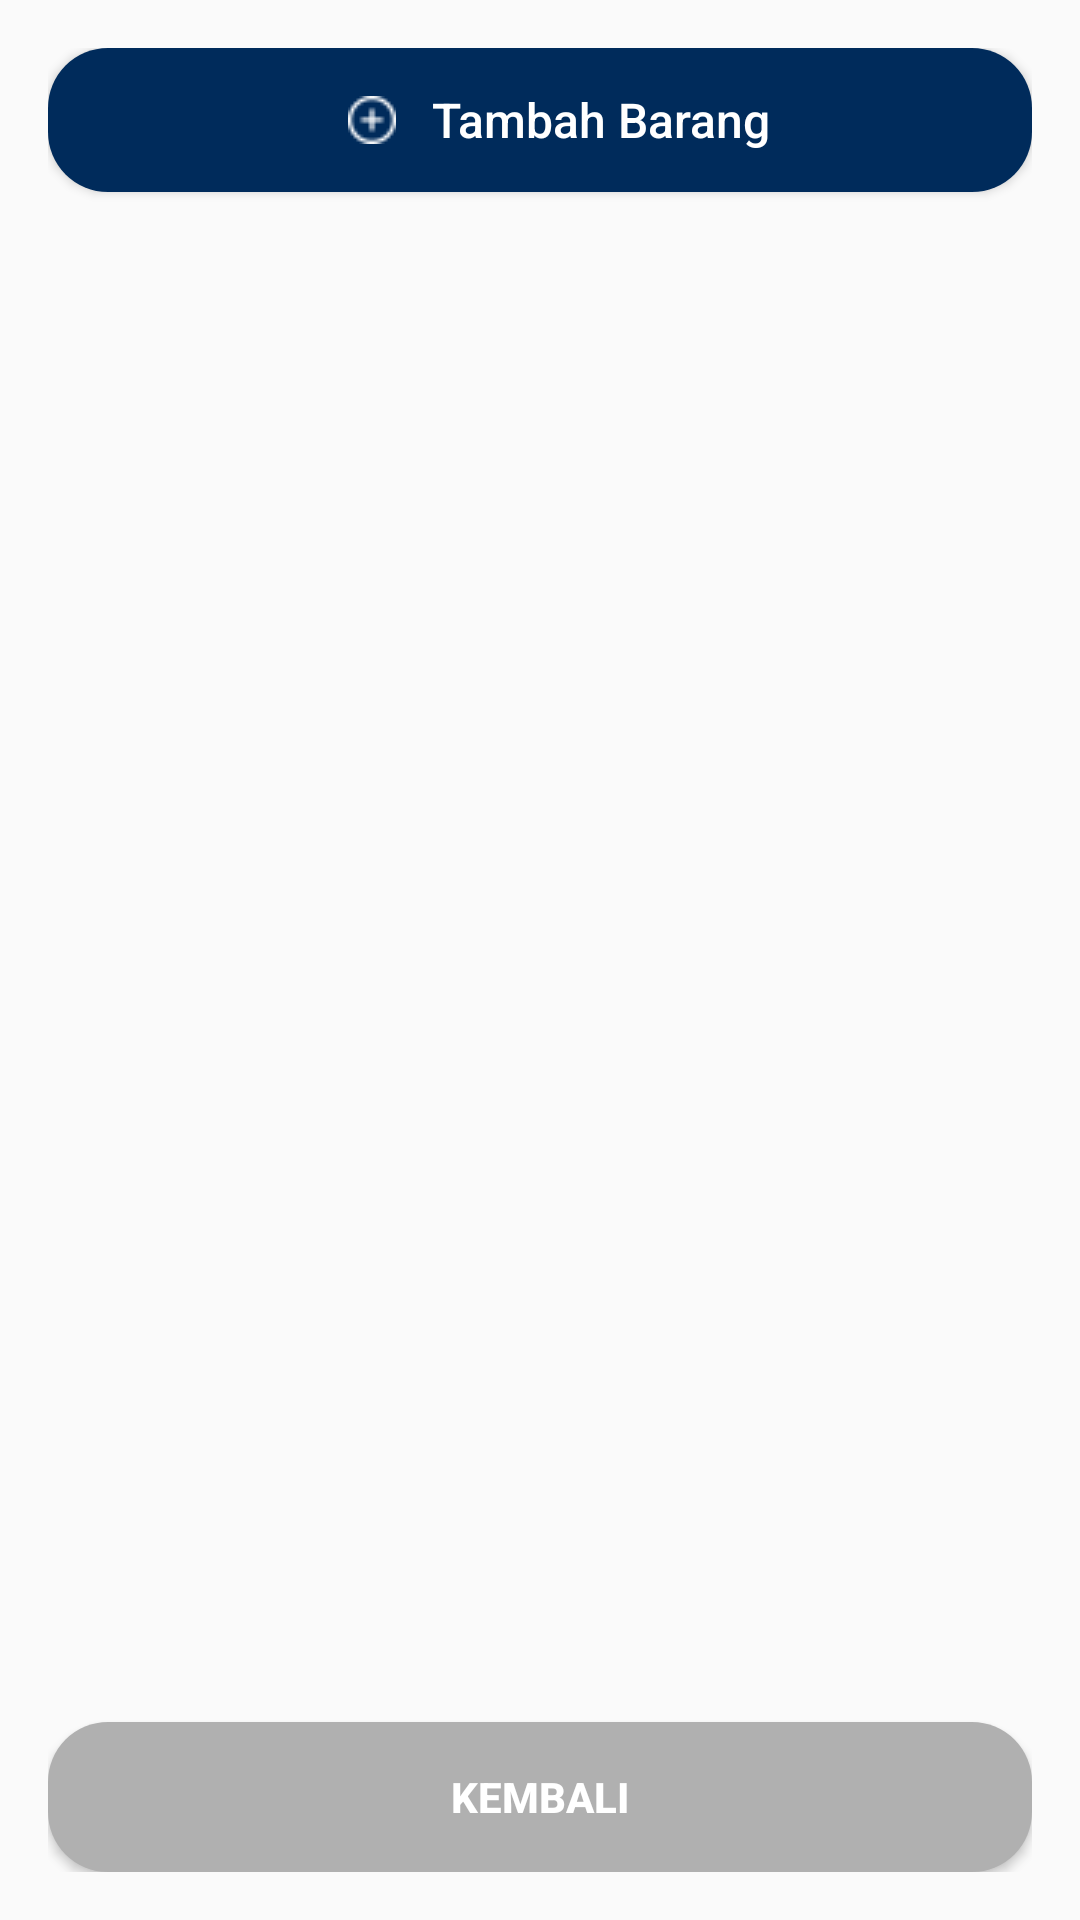

Produce the Android XML layout that renders to this screen, including the resource entries it uses.
<!-- AndroidManifest.xml: application theme Theme.Toko -->
<!-- res/layout/activity_barang.xml -->
<?xml version="1.0" encoding="utf-8"?>
<LinearLayout xmlns:android="http://schemas.android.com/apk/res/android"
    android:layout_width="match_parent"
    android:layout_height="match_parent"
    android:orientation="vertical"
    android:padding="16dp">

    <Button
        android:id="@+id/btnTambahBarang"
        android:text="Tambah Barang"
        style="@style/ButtonToko"
        android:drawableStart="@drawable/ic_add"
        android:gravity="center_vertical"
        android:drawablePadding="12dp"
        android:paddingStart="100dp"
        android:textSize="16dp" />

    <android.support.v7.widget.RecyclerView
        android:id="@+id/rvBarang"
        android:layout_width="match_parent"
        android:layout_height="0dp"
        android:layout_weight="1"
        android:layout_marginBottom="16dp" />

    <Button
        android:id="@+id/btnBack"
        android:layout_width="match_parent"
        android:layout_height="50dp"
        android:text="Kembali"
        android:textAllCaps="true"
        android:textStyle="bold"
        android:textColor="#FFFFFF"
        android:backgroundTint="#B0B0B0"
        android:background="@drawable/button_rounded" />

</LinearLayout>
<!-- resources referenced by this layout -->
<resources>
  <!-- drawable button_rounded (drawable) -->
  <shape
      xmlns:android="http://schemas.android.com/apk/res/android"
      android:shape="rectangle">
      <solid android:color="#002B5B" />
      <corners android:radius="20dp" />
  </shape>
  <!-- drawable ic_add: png bitmap (drawable, 446 bytes) -->
  <style name="ButtonToko">
          <item name="android:layout_width">match_parent</item>
          <item name="android:layout_height">wrap_content</item>
          <item name="android:background">@drawable/button_rounded</item>
          <item name="android:textColor">@android:color/white</item>
          <item name="android:textAllCaps">false</item>
          <item name="android:layout_marginBottom">12dp</item>
          <item name="android:padding">12dp</item>
      </style>
  <style name="Theme.Toko" parent="Theme.AppCompat.Light.DarkActionBar">
          
          <item name="colorPrimary">@color/purple_500</item>
          <item name="colorPrimaryDark">@color/purple_700</item>
          <item name="colorAccent">@color/teal_200</item>
          
      </style>
  <color name="purple_500">#001F4D</color>
  <color name="purple_700">#001F4D</color>
  <color name="teal_200">#001F4D</color>
</resources>
